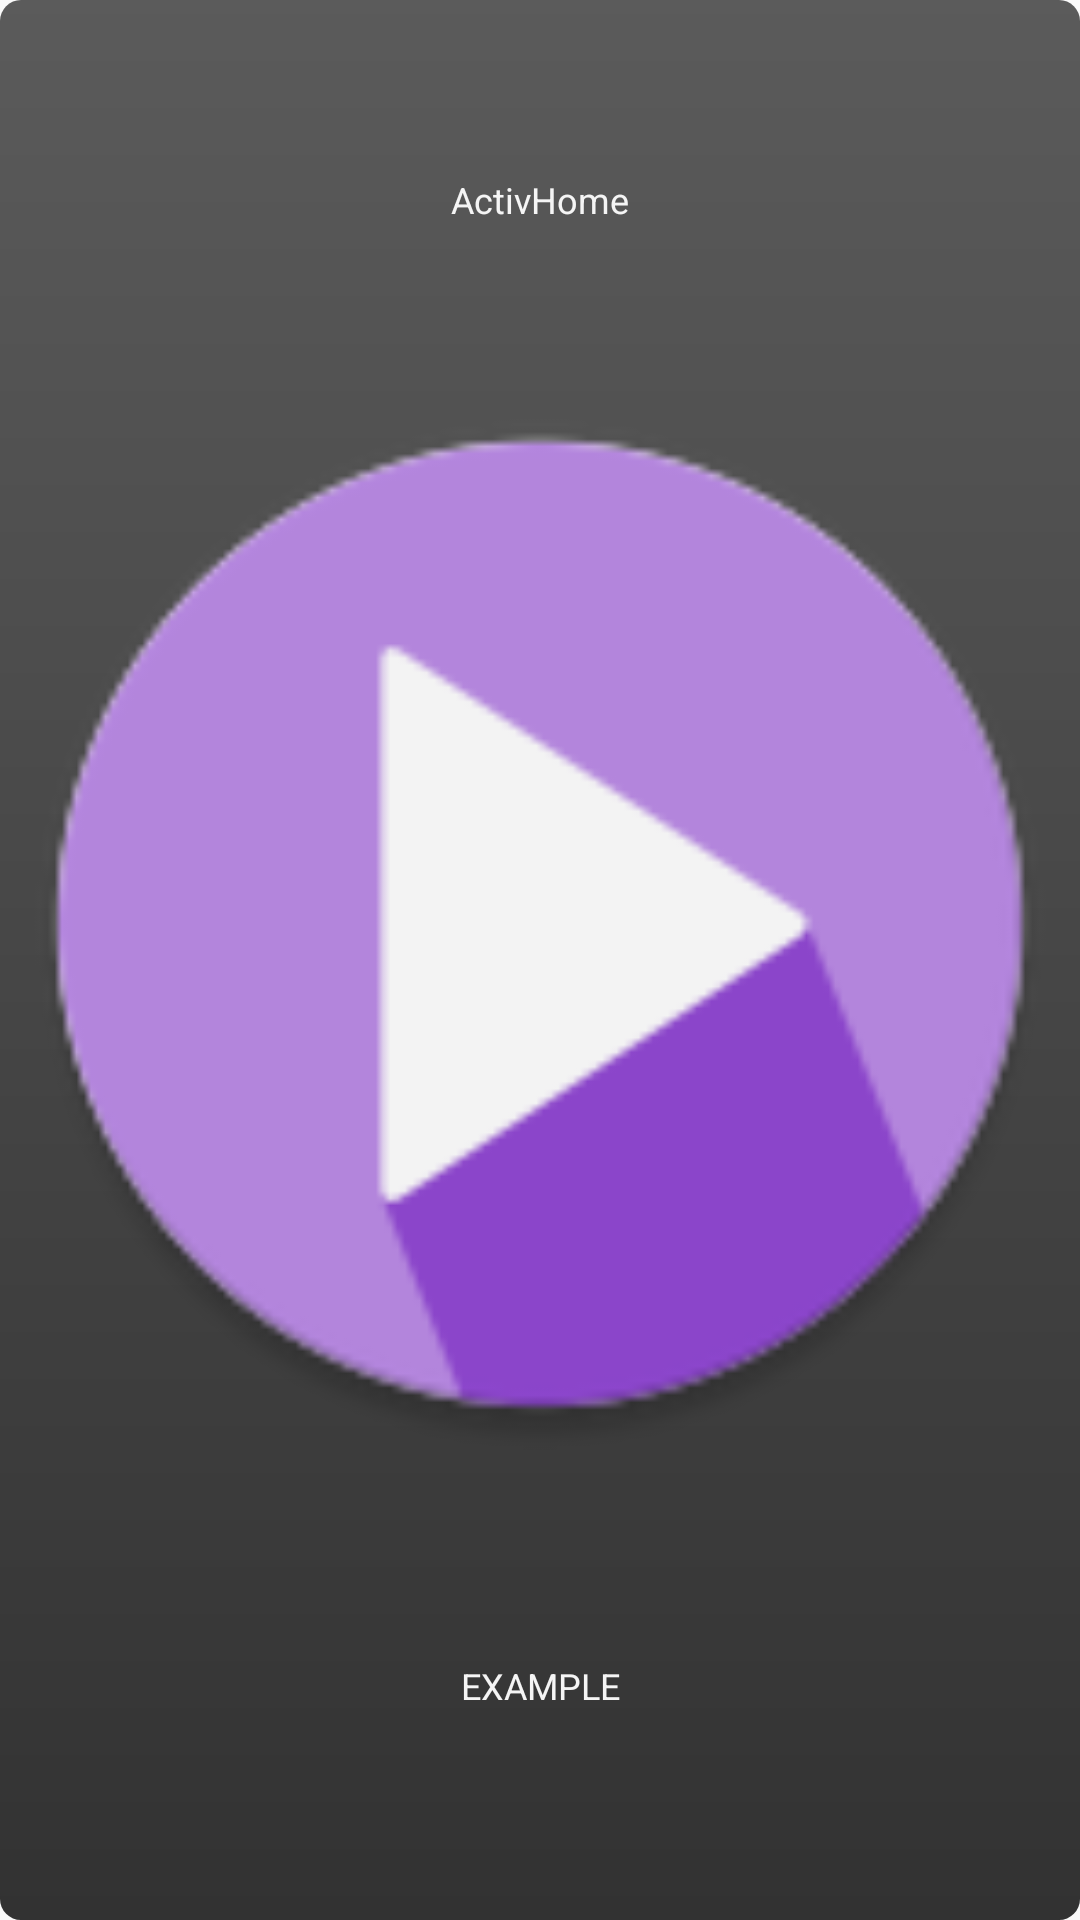

This screen was rendered from an Android layout file. Write that file and the resources it references.
<!-- AndroidManifest.xml: application theme AppTheme -->
<!-- res/layout/dash_widget.xml -->
<LinearLayout xmlns:android="http://schemas.android.com/apk/res/android"

    android:id="@+id/dashWidgetLayout"
    android:layout_width="match_parent"
    android:layout_height="match_parent"
    android:background="@drawable/widget_bg"
    android:orientation="vertical">

    <TextView
        android:layout_width="match_parent"
        android:layout_height="match_parent"
        android:layout_weight="2.1"
        android:contentDescription="@string/appwidget_text"
        android:gravity="center"
        android:text="@string/app_name"
        android:textColor="@color/smokeWhite"
        android:textSize="12sp" />

    <ImageView
        android:id="@+id/appwidget_img"
        android:layout_width="match_parent"
        android:layout_height="match_parent"
        android:layout_weight="1.2"
        android:contentDescription="@string/play_widget_icon"
        android:src="@mipmap/ic_play" />

    <TextView
        android:id="@+id/appwidget_text"
        android:layout_width="match_parent"
        android:layout_height="match_parent"

        android:layout_weight="2"
        android:contentDescription="@string/appwidget_text"
        android:gravity="center"
        android:text="@string/appwidget_text"
        android:textColor="@color/smokeWhite"
        android:textSize="12sp"

        />


</LinearLayout>
<!-- resources referenced by this layout -->
<resources>
  <color name="smokeWhite">#F5F5F5</color>
  <!-- drawable widget_bg (drawable) -->
  <?xml version="1.0" encoding="UTF-8"?>
  
  <shape xmlns:android="http://schemas.android.com/apk/res/android"
      android:shape="rectangle">
  
      <corners android:radius="7dp" />
  
      <gradient
          android:angle="270"
          android:endColor="#cc000000"
          android:startColor="#cc333333" />
  </shape>
  <!-- mipmap ic_play: png bitmap (mipmap-hdpi, 2967 bytes) -->
  <string name="app_name">ActivHome</string>
  <string name="appwidget_text">EXAMPLE</string>
  <string name="play_widget_icon">Play widget icon</string>
  <style name="AppTheme" parent="Theme.AppCompat.DayNight.DarkActionBar">
          
          <item name="cardViewStyle">@style/CardView</item>
          <item name="colorPrimary">@color/colorPrimary</item>
          <item name="colorPrimaryDark">@color/colorPrimaryDark</item>
          <item name="colorAccent">@color/colorAccent</item>
      </style>
  <color name="colorPrimary">#3F51B5</color>
  <color name="colorPrimaryDark">#303F9F</color>
  <color name="colorAccent">#ff4081</color>
</resources>
